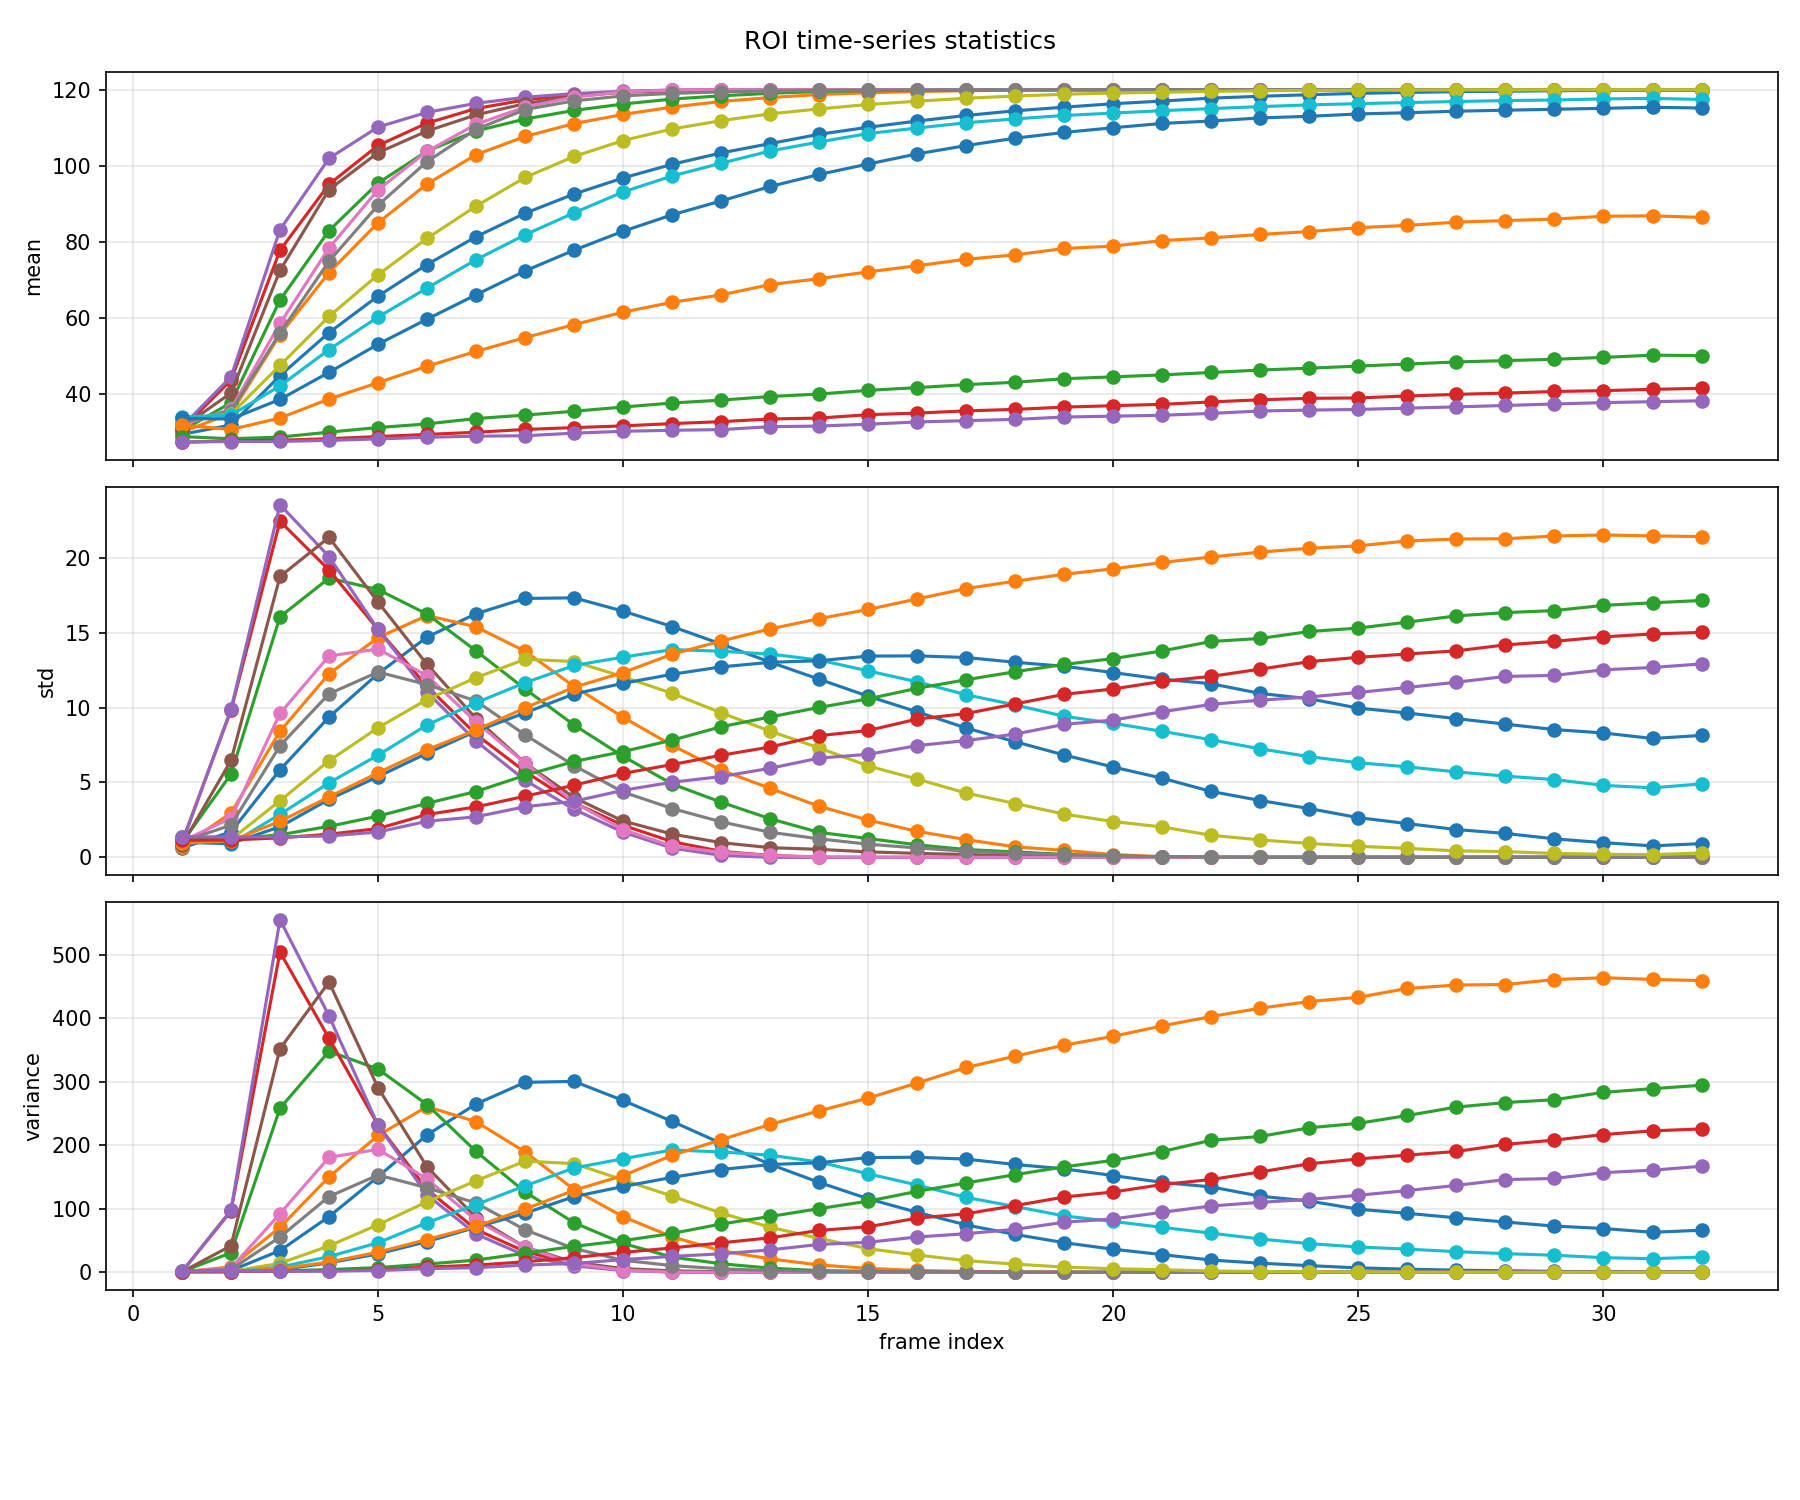

Source data for this figure (header and first rows):
file_name, frame_index, timestamp, roi_name, metric, value, pixel_count
1_1.CSV, 1, 2026-04-23T14:12:12, _y1, mean, 29.29, 869
1_1.CSV, 1, 2026-04-23T14:12:12, _y1, std, 0.6271, 869
1_1.CSV, 1, 2026-04-23T14:12:12, _y1, variance, 0.3932, 869
1_1.CSV, 1, 2026-04-23T14:12:12, _y2, mean, 29.88, 790
1_1.CSV, 1, 2026-04-23T14:12:12, _y2, std, 0.713, 790
1_1.CSV, 1, 2026-04-23T14:12:12, _y2, variance, 0.5084, 790
1_1.CSV, 1, 2026-04-23T14:12:12, _y3, mean, 30.23, 790
1_1.CSV, 1, 2026-04-23T14:12:12, _y3, std, 0.9748, 790
1_1.CSV, 1, 2026-04-23T14:12:12, _y3, variance, 0.9502, 790
1_1.CSV, 1, 2026-04-23T14:12:12, _y4, mean, 30.66, 790
1_1.CSV, 1, 2026-04-23T14:12:12, _y4, std, 1.005, 790
1_1.CSV, 1, 2026-04-23T14:12:12, _y4, variance, 1.01, 790
1_1.CSV, 1, 2026-04-23T14:12:12, _y5, mean, 31.31, 790
1_1.CSV, 1, 2026-04-23T14:12:12, _y5, std, 0.9163, 790
1_1.CSV, 1, 2026-04-23T14:12:12, _y5, variance, 0.8395, 790
1_1.CSV, 1, 2026-04-23T14:12:12, _y6, mean, 31.09, 790
1_1.CSV, 1, 2026-04-23T14:12:12, _y6, std, 0.8219, 790
1_1.CSV, 1, 2026-04-23T14:12:12, _y6, variance, 0.6755, 790
1_1.CSV, 1, 2026-04-23T14:12:12, _y7, mean, 31.77, 790
1_1.CSV, 1, 2026-04-23T14:12:12, _y7, std, 1.076, 790
1_1.CSV, 1, 2026-04-23T14:12:12, _y7, variance, 1.158, 790
1_1.CSV, 1, 2026-04-23T14:12:12, _y8, mean, 32.3, 790
1_1.CSV, 1, 2026-04-23T14:12:12, _y8, std, 1.042, 790
1_1.CSV, 1, 2026-04-23T14:12:12, _y8, variance, 1.085, 790
1_1.CSV, 1, 2026-04-23T14:12:12, _y9, mean, 33.56, 790
1_1.CSV, 1, 2026-04-23T14:12:12, _y9, std, 1.11, 790
1_1.CSV, 1, 2026-04-23T14:12:12, _y9, variance, 1.233, 790
1_1.CSV, 1, 2026-04-23T14:12:12, _y10, mean, 33.9, 790
1_1.CSV, 1, 2026-04-23T14:12:12, _y10, std, 1.056, 790
1_1.CSV, 1, 2026-04-23T14:12:12, _y10, variance, 1.115, 790
1_1.CSV, 1, 2026-04-23T14:12:12, _y11, mean, 33.49, 790
1_1.CSV, 1, 2026-04-23T14:12:12, _y11, std, 0.9911, 790
1_1.CSV, 1, 2026-04-23T14:12:12, _y11, variance, 0.9822, 790
1_1.CSV, 1, 2026-04-23T14:12:12, _y12, mean, 31.77, 790
1_1.CSV, 1, 2026-04-23T14:12:12, _y12, std, 0.9315, 790
1_1.CSV, 1, 2026-04-23T14:12:12, _y12, variance, 0.8678, 790
1_1.CSV, 1, 2026-04-23T14:12:12, _y13, mean, 28.7, 790
1_1.CSV, 1, 2026-04-23T14:12:12, _y13, std, 1.356, 790
1_1.CSV, 1, 2026-04-23T14:12:12, _y13, variance, 1.838, 790
1_1.CSV, 1, 2026-04-23T14:12:12, _y14, mean, 27.19, 790
1_1.CSV, 1, 2026-04-23T14:12:12, _y14, std, 1.149, 790
1_1.CSV, 1, 2026-04-23T14:12:12, _y14, variance, 1.319, 790
1_1.CSV, 1, 2026-04-23T14:12:12, _y15, mean, 27.28, 790
1_1.CSV, 1, 2026-04-23T14:12:12, _y15, std, 1.386, 790
1_1.CSV, 1, 2026-04-23T14:12:12, _y15, variance, 1.92, 790
1_2.CSV, 2, 2026-04-23T14:12:12, _y1, mean, 31.76, 869
1_2.CSV, 2, 2026-04-23T14:12:12, _y1, std, 1.703, 869
1_2.CSV, 2, 2026-04-23T14:12:12, _y1, variance, 2.9, 869
1_2.CSV, 2, 2026-04-23T14:12:12, _y2, mean, 34.81, 790
1_2.CSV, 2, 2026-04-23T14:12:12, _y2, std, 2.962, 790
1_2.CSV, 2, 2026-04-23T14:12:12, _y2, variance, 8.774, 790
1_2.CSV, 2, 2026-04-23T14:12:12, _y3, mean, 37.62, 790
1_2.CSV, 2, 2026-04-23T14:12:12, _y3, std, 5.555, 790
1_2.CSV, 2, 2026-04-23T14:12:12, _y3, variance, 30.86, 790
1_2.CSV, 2, 2026-04-23T14:12:12, _y4, mean, 43.57, 790
1_2.CSV, 2, 2026-04-23T14:12:12, _y4, std, 9.825, 790
1_2.CSV, 2, 2026-04-23T14:12:12, _y4, variance, 96.54, 790
1_2.CSV, 2, 2026-04-23T14:12:12, _y5, mean, 44.41, 790
1_2.CSV, 2, 2026-04-23T14:12:12, _y5, std, 9.9, 790
1_2.CSV, 2, 2026-04-23T14:12:12, _y5, variance, 98.01, 790
... 1,380 more rows
